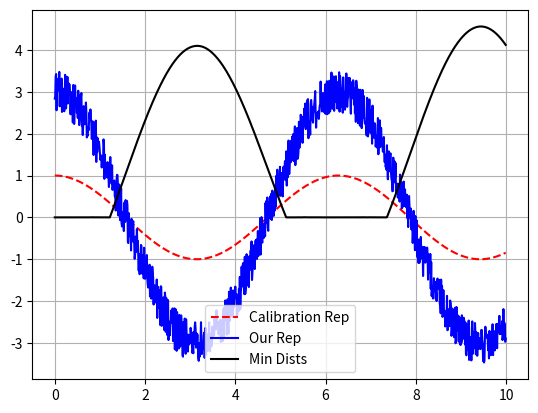

Write Python code to recreate this figure.
# import smbus2
# import gpiozero
import json
import time

from dataclasses import dataclass
from enum import Enum
import numpy as np

import matplotlib.pyplot as plt

# import magnet as mag
# import accelerometer

"""
NOTE:
For this, the data will be packaged as such:
all points correspond to an entry in the list:

eg. SetData.accel = [   
                        [x0, y0, z0],
                        [x1, y1, z2],
                        [x2, y2, z2],
                        ...
                        ...
                    ]

"""

## CLASSES
@dataclass
class SetData:
    accel: list[list]
    magn: list[list]
    sample_time: float


class Exercise(Enum):
    TRICEP_PULLDOWN = 1,
    OTHERS = 999


## FNS
def distance_pnt2pnt(p1, p2) -> float:
    return np.sqrt( (p1[0] - p2[0])**2 + (p1[1] - p1[1])**2 + (p1[2] - p2[2])**2 )


def contains_nan(dataset) -> bool:
    dataset = np.array(dataset)
    dataset.flatten()
    # print(dataset)
    for i in dataset:
        if i is np.nan or i == np.nan: 
            return True
    return False


def isolate_axis(points: list[list[float]], axis: int) -> list[float]:
    return [point[axis] for point in points]


def closest_point_on_line(point: list[float], line: list[list[float]]):
    min_dist = np.inf
    closest_point = None
    for linept in line:
        dist = distance_pnt2pnt(point, linept)
        if dist < min_dist:
            min_dist = dist
            closest_point = linept

    return closest_point, min_dist
    

    # Use linear algebra to find closest point
    point = np.array(point)
    closest_point = 0, 0, 0
    min_distance = np.inf
    
    for i in range(len(line) - 1):
        # Define the segment endpoints
        A = np.array(line[i])
        B = np.array(line[i + 1])
        
        # Vector from A to B and from A to the point
        AB = B - A
        AP = point - A
        
        # Project AP onto AB, get the parameter t
        t = np.dot(AP, AB) / np.dot(AB, AB)

        # print(t)
        
        # Clamp t to the range [0, 1]
        t = max(0, min(1 , t))
        
        # Compute the closest point on the segment
        Q = A + t * AB
        
        # Compute the distance to the point
        distance = np.linalg.norm(point - Q)
        
        # Update the closest point if necessary
        if distance < min_distance:
            min_distance = distance
            closest_point = Q
    
    return closest_point, min_distance


def get_SetData_pos_vel(data: SetData) -> list[ list[list] ]:
    sample_time = data.sample_time

    pos = [(0.0, 0.0, 0.0)]
    vel = [(0.0, 0.0, 0.0)]

    current_x_vel = 0
    current_y_vel = 0
    current_z_vel = 0

    current_x_pos = 0
    current_y_pos = 0
    current_z_pos = 0

    for accel in data.accel:
        current_x_vel += accel[0] * sample_time
        current_y_vel += accel[1] * sample_time
        current_z_vel += accel[2] * sample_time

        vel.append((current_x_vel, current_y_vel, current_z_vel))

    for v in vel:
        current_x_pos += v[0] * sample_time
        current_y_pos += v[1] * sample_time
        current_z_pos += v[2] * sample_time

        pos.append((current_x_pos, current_y_pos, current_z_pos))

    # print(len(pos))
    # print(len(vel))

    return pos[1:], vel[1:]




def analyse_set(data: SetData, exercise: Exercise, cal_rep: SetData):
    # check same length data
    # if len(data.accel) != len(data.magn):
    #     print('Different size datasets were passed in! \nExiting...')
    #     return
    
    time_elapsed = len(data.accel) / data.sample_time

    # get positions and velocities from SetDatas
    cal_pos, cal_vel = get_SetData_pos_vel(cal_rep)
    set_pos, set_vel = get_SetData_pos_vel(data)

    # use RHR: X: in front (facing same way), Z: pointing up, Y: follows RHR
    # x:0, y:1, Z:2 - constant axis - want little variation there
    accel_constant_ax: int = -1
    magnet_constant_ax: int = -1
    accel_matters: bool = True
    magnet_matters: bool = False

    # match exercise:
    match exercise:
        case Exercise.TRICEP_PULLDOWN:
            accel_constant_ax = 2 
            accel_matters = True
            magnet_constant_ax = 1
            magnet_matters = True

        case _:
            print('Choose a Valid Exercise!')
            return

    # print(f'set_pos: {set_pos}')

    dists_to_cal: list[float] = []
    for point in set_pos:
        # print(point)
        closest_point, dist_to_closest = closest_point_on_line(point, cal_pos)
        dists_to_cal.append(dist_to_closest)

    dists_var = np.var(dists_to_cal)

    if(contains_nan(dists_to_cal)):
        print('CONTAINS NANSS!!')

    # do sth with it

    return dists_to_cal, dists_var


def main() -> None:
    ts = 0.01
    t = np.arange(0, 10, ts)

    perfect = np.array([(np.cos(i), 0, 0) for i in t])
    noise = np.array([( (np.random.random() - 0.5), 0, 0) for _ in t])

    zeros_3d = [(0,0,0) for _ in t]

    calibration = SetData(perfect, zeros_3d, 0.01)

    set = SetData(None,  zeros_3d, ts)
    # set.accel = (perfect[0] + noise[0] - 0.5, np.zeros(len(t)), np.zeros(len(t)))
    set.accel = [perfect[i] * 3 + noise[i] for i in range( len(t) )]

    # print(len(set.accel[0]))
    
    min_dists, _ = analyse_set(set, Exercise.TRICEP_PULLDOWN, calibration)


    print(min_dists)

    plt.figure()
    plt.plot(t, isolate_axis(perfect, 0), '--r')
    plt.plot(t, isolate_axis(set.accel, 0), '-b')
    plt.plot(t, min_dists[1:], '-k')
    plt.legend(["Calibration Rep", "Our Rep", "Min Dists"])
    plt.grid(True)
    plt.show()


if __name__ == '__main__':
    main()
